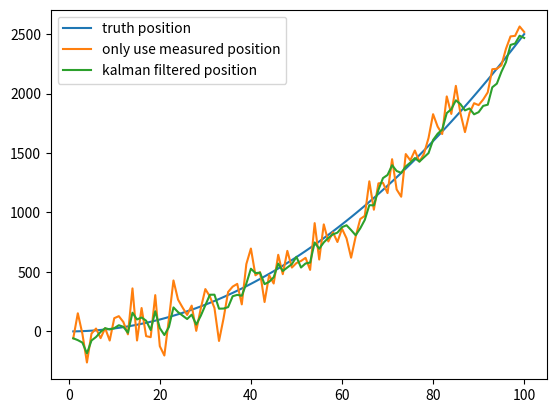

The script that saved this image:
# -*- coding: utf-8 -*-
"""
[redacted]
"""
import matplotlib.pyplot as plt
import numpy as np

# △t
t = np.linspace(1, 100, 100) # 在1~100s内采样100次
# 加速度
a = 0.5 # 加速度值

position = (a * t**2)/2

measure_noise = np.random.normal(0, 120, size=(t.shape[0]))
# print(noise)
# 模拟生成GPS位置测量数据（带噪声）
position_measure = position + measure_noise

plt.plot(t, position, label='truth position')
plt.plot(t, position_measure, label='only use measured position')

# #---------------卡尔曼滤波----------------
# # 初始的估计导弹的位置就直接用GPS测量的位置
predicts = [position_measure[0]]
print(position_measure.shape)
print(position_measure[0])
print(predicts)
position_predict = predicts[0]

predict_var = 0
odo_var = 120**2 # 这是我们自己设定的位置测量仪器的方差，越大则测量值占比越低
v_std = 50 # 测量仪器的方差（这个方差在现实生活中是需要我们进行传感器标定才能算出来的，可搜Allan方差标定）
for i in range(1,t.shape[0]):
    dv = (position[i]-position[i-1]) + np.random.normal(0, 50) # 模拟从IMU读取出的速度
    position_predict = position_predict + dv # 利用上个时刻的位置和速度预测当前位置
    predict_var += v_std**2 # 更新预测数据的方差
    # 下面是Kalman滤波
    position_predict = position_predict * odo_var / (predict_var + odo_var) + \
                       position_measure[i] * predict_var / (predict_var + odo_var)
    predict_var = (predict_var * odo_var)/(predict_var + odo_var)
    predicts.append(position_predict)


plt.plot(t,predicts,label='kalman filtered position')

plt.legend()
plt.show()